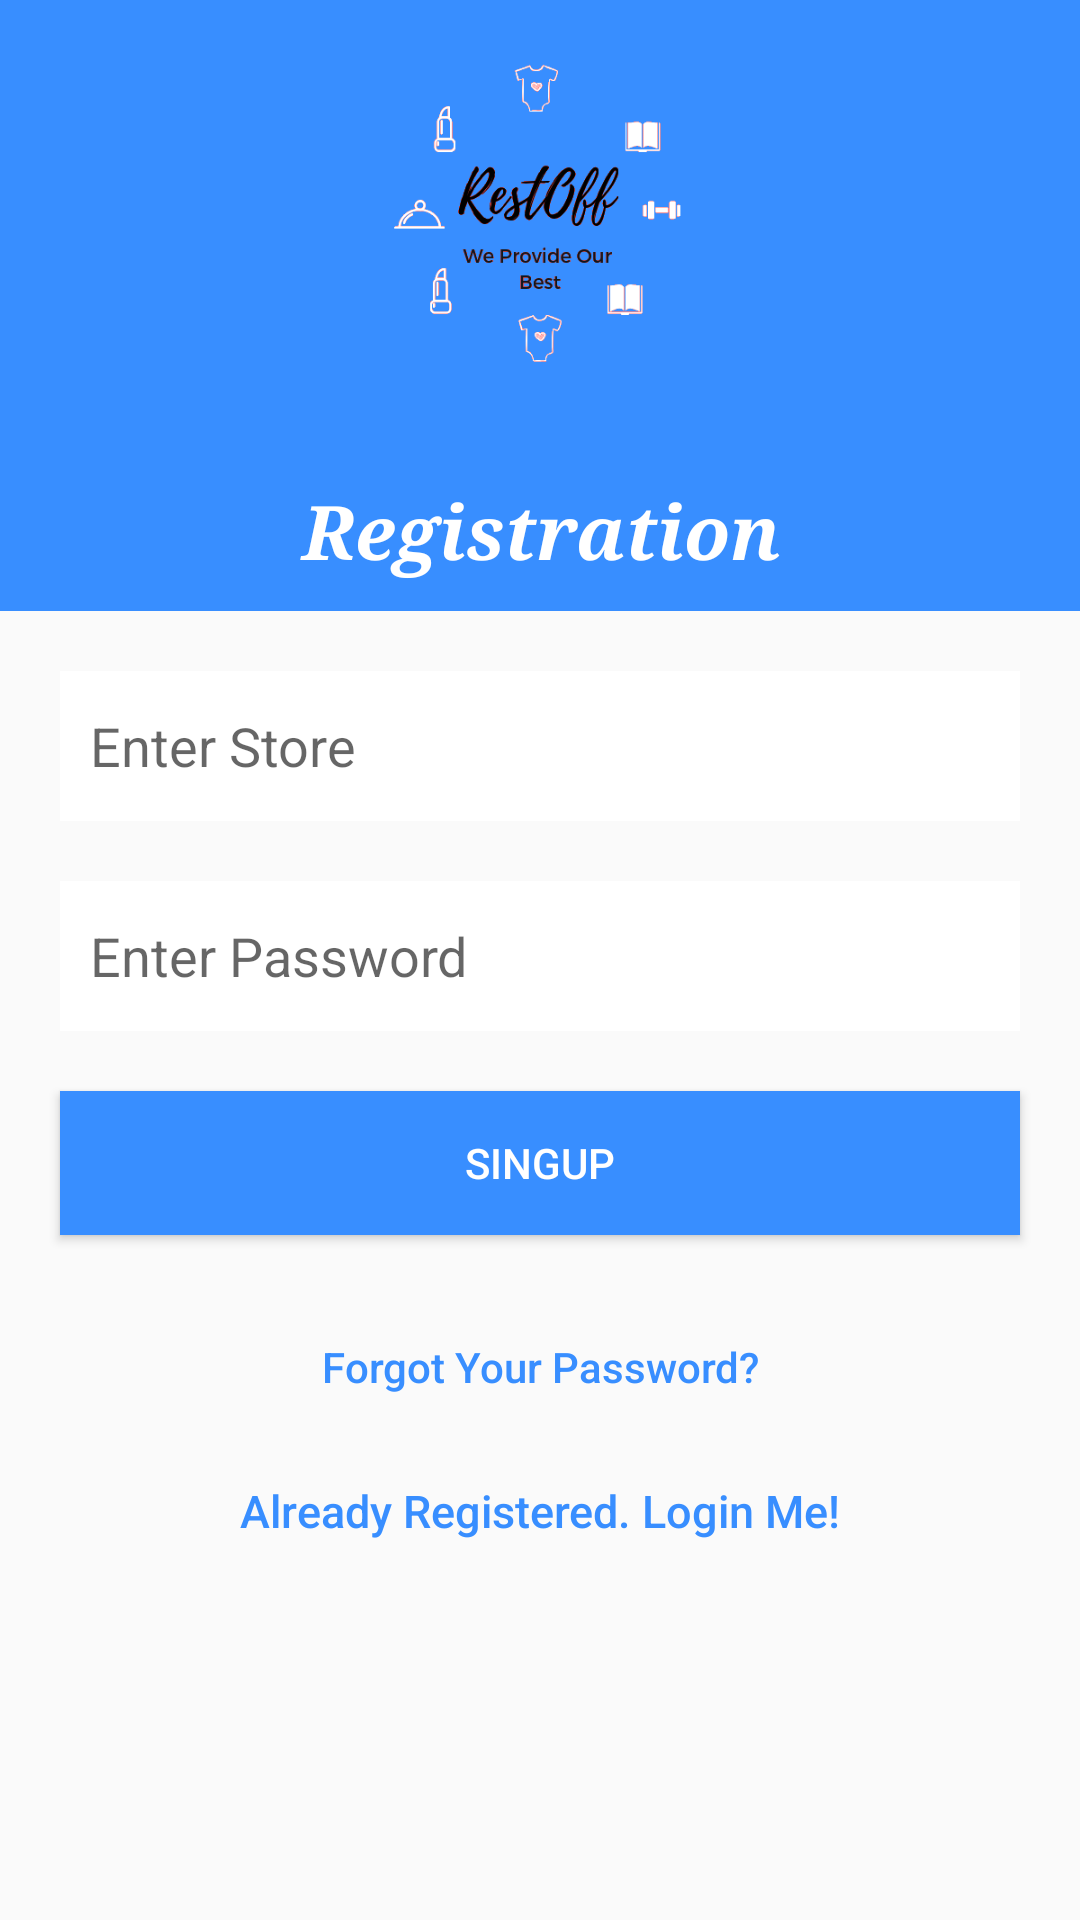

The Android layout XML behind this screen, and the referenced resources:
<!-- AndroidManifest.xml: application theme AppTheme -->
<!-- res/layout/activity_user__registion_.xml -->
<?xml version="1.0" encoding="utf-8"?>
<LinearLayout xmlns:android="http://schemas.android.com/apk/res/android"
    xmlns:app="http://schemas.android.com/apk/res-auto"
    xmlns:tools="http://schemas.android.com/tools"
    android:layout_width="match_parent"
    android:layout_height="match_parent"
    tools:context=".User_RegistionActivity"

    android:orientation="vertical">
    <LinearLayout
        android:layout_width="match_parent"
        android:layout_height="wrap_content"
        android:orientation="vertical"
        android:background="@color/colorPrimaryDark">
    <ImageButton
        android:layout_width="150dp"
        android:layout_height="150dp"
    android:layout_gravity="center"
        android:background="@drawable/transperantlogo"
        />
        <TextView
            android:layout_width="match_parent"
            android:layout_height="wrap_content"
            android:textSize="25dp"
            android:layout_gravity="center"
            android:gravity="center"
            android:textColor="@color/white"
            android:padding="10dp"
            android:fontFamily="serif"
            android:textStyle="bold|italic"
            android:text="@string/registration"/>
    </LinearLayout>

    <EditText
        android:id="@+id/RegistrationScreen_edittext_shopemail"
        android:layout_width="match_parent"
        android:layout_height="50dp"
        android:padding="10dp"
        android:layout_marginLeft="20dp"
        android:layout_marginRight="20dp"
        android:layout_marginTop="20dp"
     android:background="@drawable/edittext_shap"
        android:hint="@string/storeemail" />

    <EditText
        android:id="@+id/RegistrationScreen_edittext_shoppassword"
        android:layout_width="match_parent"
        android:layout_height="50dp"
        android:layout_marginLeft="20dp"
        android:layout_marginRight="20dp"
        android:layout_marginTop="20dp"
        android:padding="10dp"
        android:background="@drawable/edittext_shap"
        android:hint="@string/password"
        android:inputType="textPassword" />
    <Button
        android:id="@+id/RegistrationScreen_button_singup"
        android:layout_width="match_parent"
        android:layout_height="wrap_content"
        android:background="@drawable/color_shape"
        android:layout_margin="20dp"
        android:textColor="@color/white"
        android:text="@string/singup" />

    <Button
        android:id="@+id/RegistratonScreen_forgot_password_button"
        android:layout_width="match_parent"
        android:layout_height="wrap_content"
        android:background="@null"
        android:text="@string/btn_forgot_password"
        android:textAllCaps="false"
        android:textColor="@color/colorPrimary" />

    <Button
        android:id="@+id/RegistrationScreen_button_login"
        android:layout_width="match_parent"
        android:layout_height="wrap_content"
        android:background="@null"
        android:text="@string/btn_link_to_login"
        android:textAllCaps="false"
        android:textColor="@color/colorPrimary"
        android:textSize="15dp" />





</LinearLayout>
<!-- resources referenced by this layout -->
<resources>
  <color name="colorPrimary">#388eff</color>
  <color name="colorPrimaryDark">#388eff</color>
  <color name="white">#ffffffff</color>
  <!-- drawable color_shape (drawable) -->
  <?xml version="1.0" encoding="utf-8"?>
  <shape xmlns:android="http://schemas.android.com/apk/res/android"
      android:shape="rectangle">
      <gradient
          android:centerX="45"
          android:angle="90"
          android:centerColor="@color/colorPrimaryDark"
          android:endColor="@color/colorPrimaryDark"
          android:startColor="@color/colorPrimaryDark"
          />
  
  </shape>
  <!-- drawable edittext_shap (drawable) -->
  <?xml version="1.0" encoding="utf-8"?>
  <shape xmlns:android="http://schemas.android.com/apk/res/android"
      android:shape="rectangle">
      <gradient
          android:startColor="@color/white"
          android:endColor="@color/white"
          android:centerColor="@color/white"
          android:angle="90"
          android:centerX="45"
          />
  
  
  </shape>
  <!-- drawable transperantlogo: png bitmap (drawable, 28083 bytes) -->
  <string name="btn_forgot_password">Forgot Your Password?</string>
  <string name="btn_link_to_login">Already Registered. Login Me!</string>
  <string name="password">Enter Password</string>
  <string name="registration">Registration</string>
  <string name="singup">SingUp</string>
  <string name="storeemail">Enter Store</string>
  <style name="AppTheme" parent="Theme.AppCompat.Light.DarkActionBar">
          
          <item name="colorPrimary">@color/colorPrimary</item>
          <item name="colorPrimaryDark">@color/colorPrimaryDark</item>
          <item name="colorAccent">@color/colorAccent</item>
      </style>
  <color name="colorAccent">#D81B60</color>
</resources>
